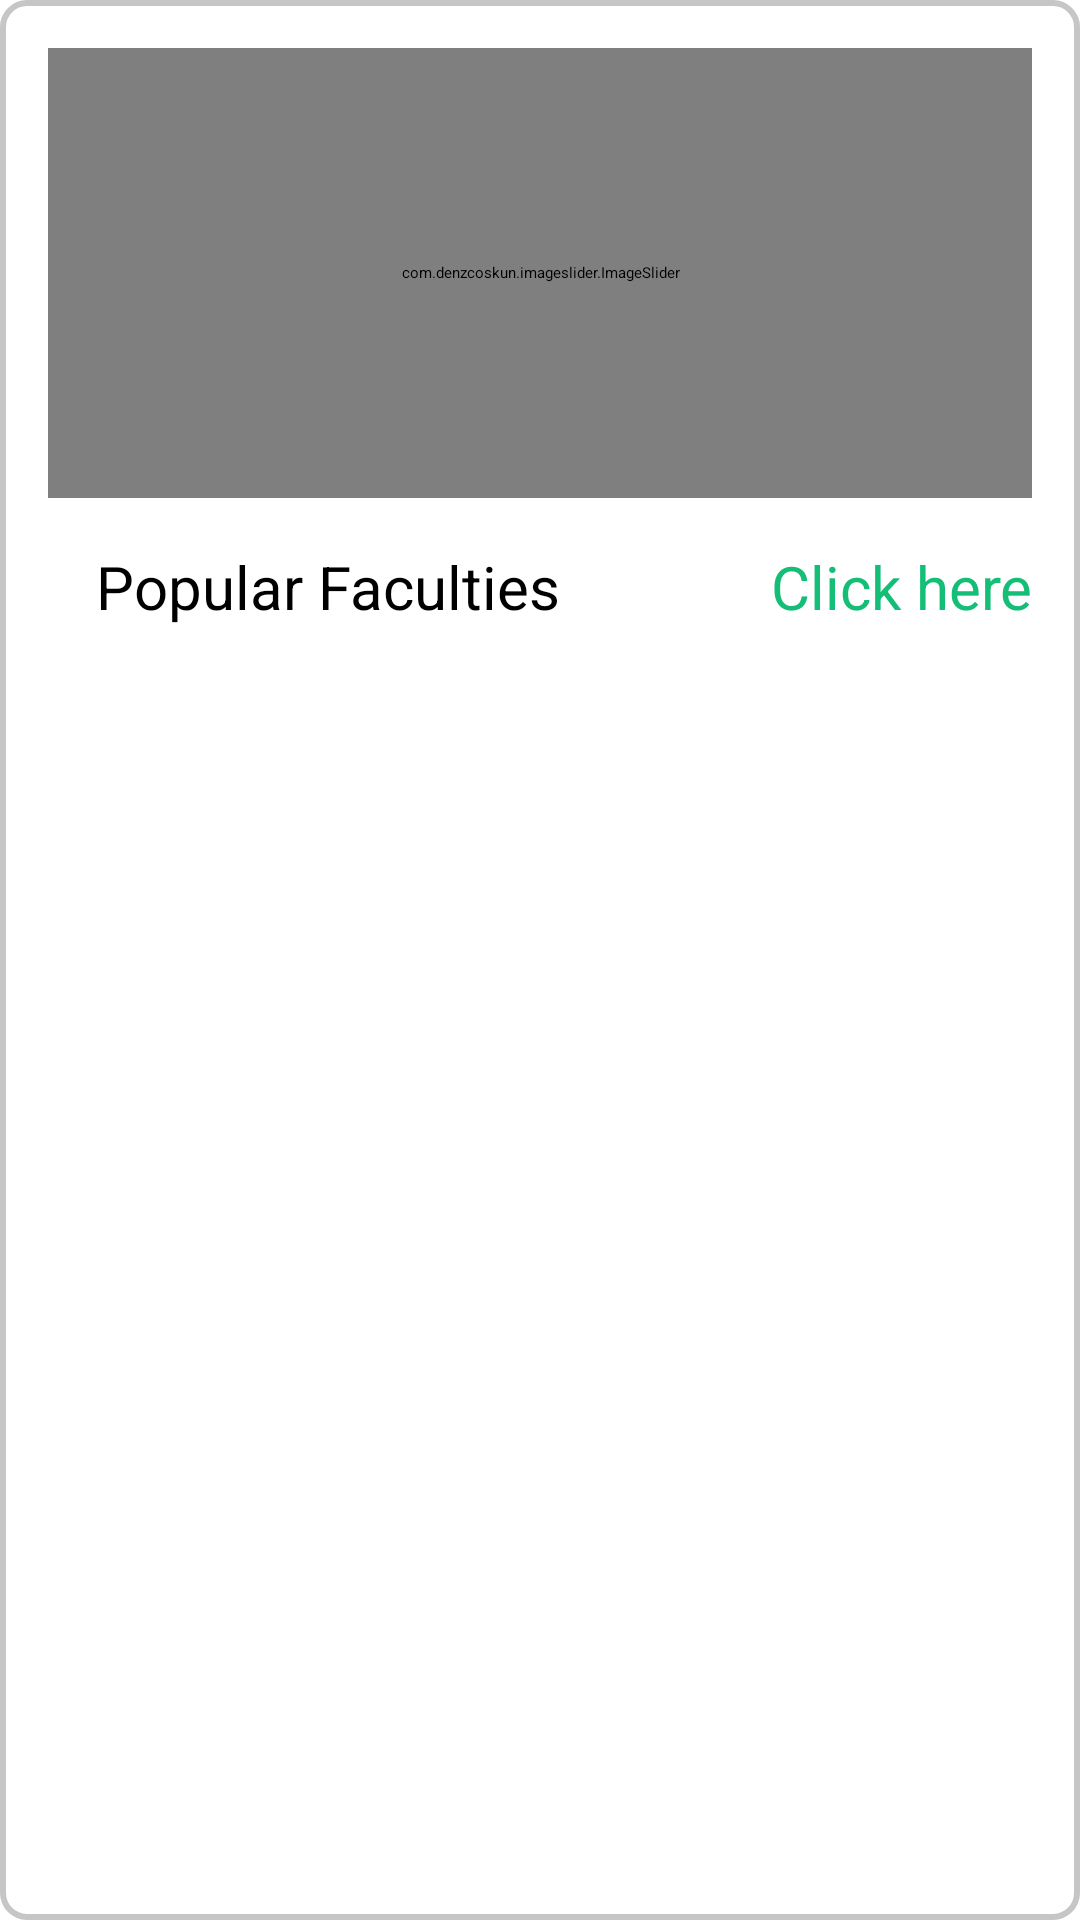

The Android layout XML behind this screen, and the referenced resources:
<!-- AndroidManifest.xml: application theme Theme.Tutor -->
<!-- res/layout/fragment_home2.xml -->
<?xml version="1.0" encoding="utf-8"?>
<androidx.constraintlayout.widget.ConstraintLayout xmlns:android="http://schemas.android.com/apk/res/android"
    xmlns:app="http://schemas.android.com/apk/res-auto"
    xmlns:tools="http://schemas.android.com/tools"
    android:layout_width="match_parent"
    android:layout_height="wrap_content"
    android:background="@drawable/edit_text_shape"
    android:elevation="7dp"
    android:padding="16dp"
    tools:context=".fragment.home2Fragment">

    <androidx.cardview.widget.CardView
        android:id="@+id/cardView2"
        android:layout_width="match_parent"
        android:layout_height="150dp"
        app:cardUseCompatPadding="false"
        app:layout_constraintEnd_toEndOf="parent"
        app:layout_constraintStart_toStartOf="parent"
        app:layout_constraintTop_toTopOf="parent">

        <com.denzcoskun.imageslider.ImageSlider
            android:id="@+id/image_slider"
            android:layout_width="match_parent"
            android:layout_height="match_parent"
            app:iss_auto_cycle="true"
            app:iss_delay="1000"
            app:iss_period="1000"
            app:iss_text_align="CENTER" />


    </androidx.cardview.widget.CardView>

    <androidx.recyclerview.widget.RecyclerView
        android:id="@+id/recyclerView"
        android:layout_width="384dp"
        android:layout_height="484dp"
        android:layout_marginTop="16dp"
        app:layout_constraintTop_toBottomOf="@+id/viewAllClick"
        tools:layout_editor_absoluteX="-3dp"
        tools:ignore="MissingConstraints" />

    <TextView
        android:id="@+id/textView15"
        android:layout_width="wrap_content"
        android:layout_height="wrap_content"
        android:layout_marginLeft="16dp"
        android:layout_marginTop="16dp"
        android:text="Popular Faculties"
        android:textSize="20dp"
        app:layout_constraintStart_toStartOf="parent"
        app:layout_constraintTop_toBottomOf="@+id/cardView2" />

    <TextView
        android:id="@+id/viewAllClick"
        android:layout_width="wrap_content"
        android:layout_height="wrap_content"
        android:layout_marginTop="16dp"
        android:background="@drawable/textviewshape"
        android:elevation="6dp"
        android:gravity="center"
        android:text="Click here"
        android:textColor="@color/endtcolor"
        android:textSize="20dp"
        app:layout_constraintEnd_toEndOf="parent"
        app:layout_constraintTop_toBottomOf="@+id/cardView2" />
</androidx.constraintlayout.widget.ConstraintLayout>
<!-- resources referenced by this layout -->
<resources>
  <color name="endtcolor">#15BE77</color>
  <!-- drawable edit_text_shape (drawable) -->
  <?xml version="1.0" encoding="utf-8"?>
  <shape xmlns:android="http://schemas.android.com/apk/res/android">
      <stroke android:color="#C6C6C6" android:width="2sp"/>
      <corners android:radius="8dp"/>
  </shape>
</resources>
